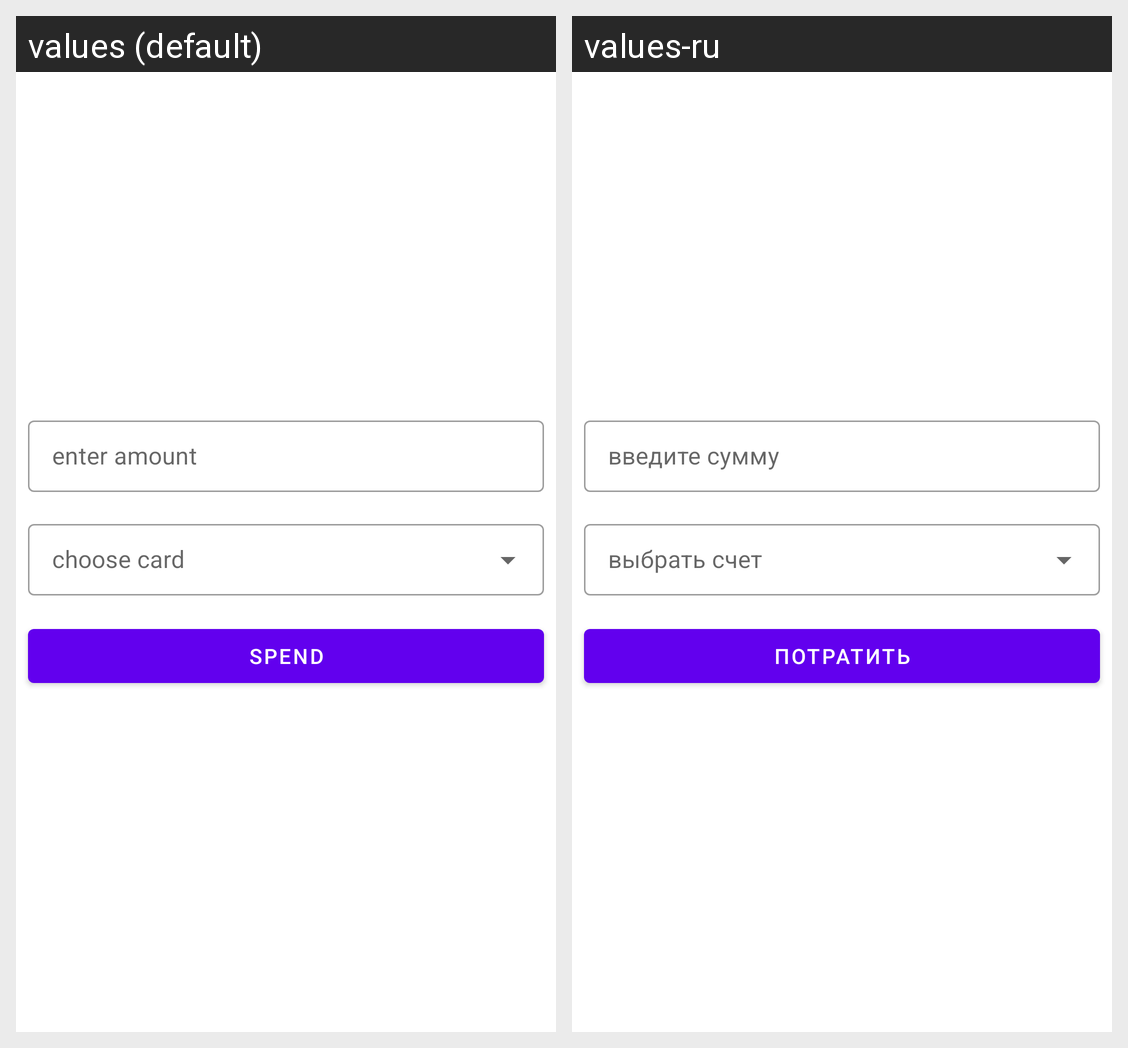

The Android screen above is rendered under two locales of the same app. Produce the string resources it draws, with the default and per-locale values.
Android screen res/layout/fragment_spend.xml rendered under 2 locales, left to right: values (default), values-ru. Device: Nexus 5 (rendered at 1080×1920; each locale shown at half size, 540×960, under a caption strip naming it); theme Theme.MySavings.
Strings drawn on this screen, with the default value and each locale's value (text and hints the layout hard-codes, and strings that could not be matched under every locale, appear in the picture but are not listed):

enter_amount
  values: enter amount
  values-ru: введите сумму

spend_button
  values: spend
  values-ru: потратить
